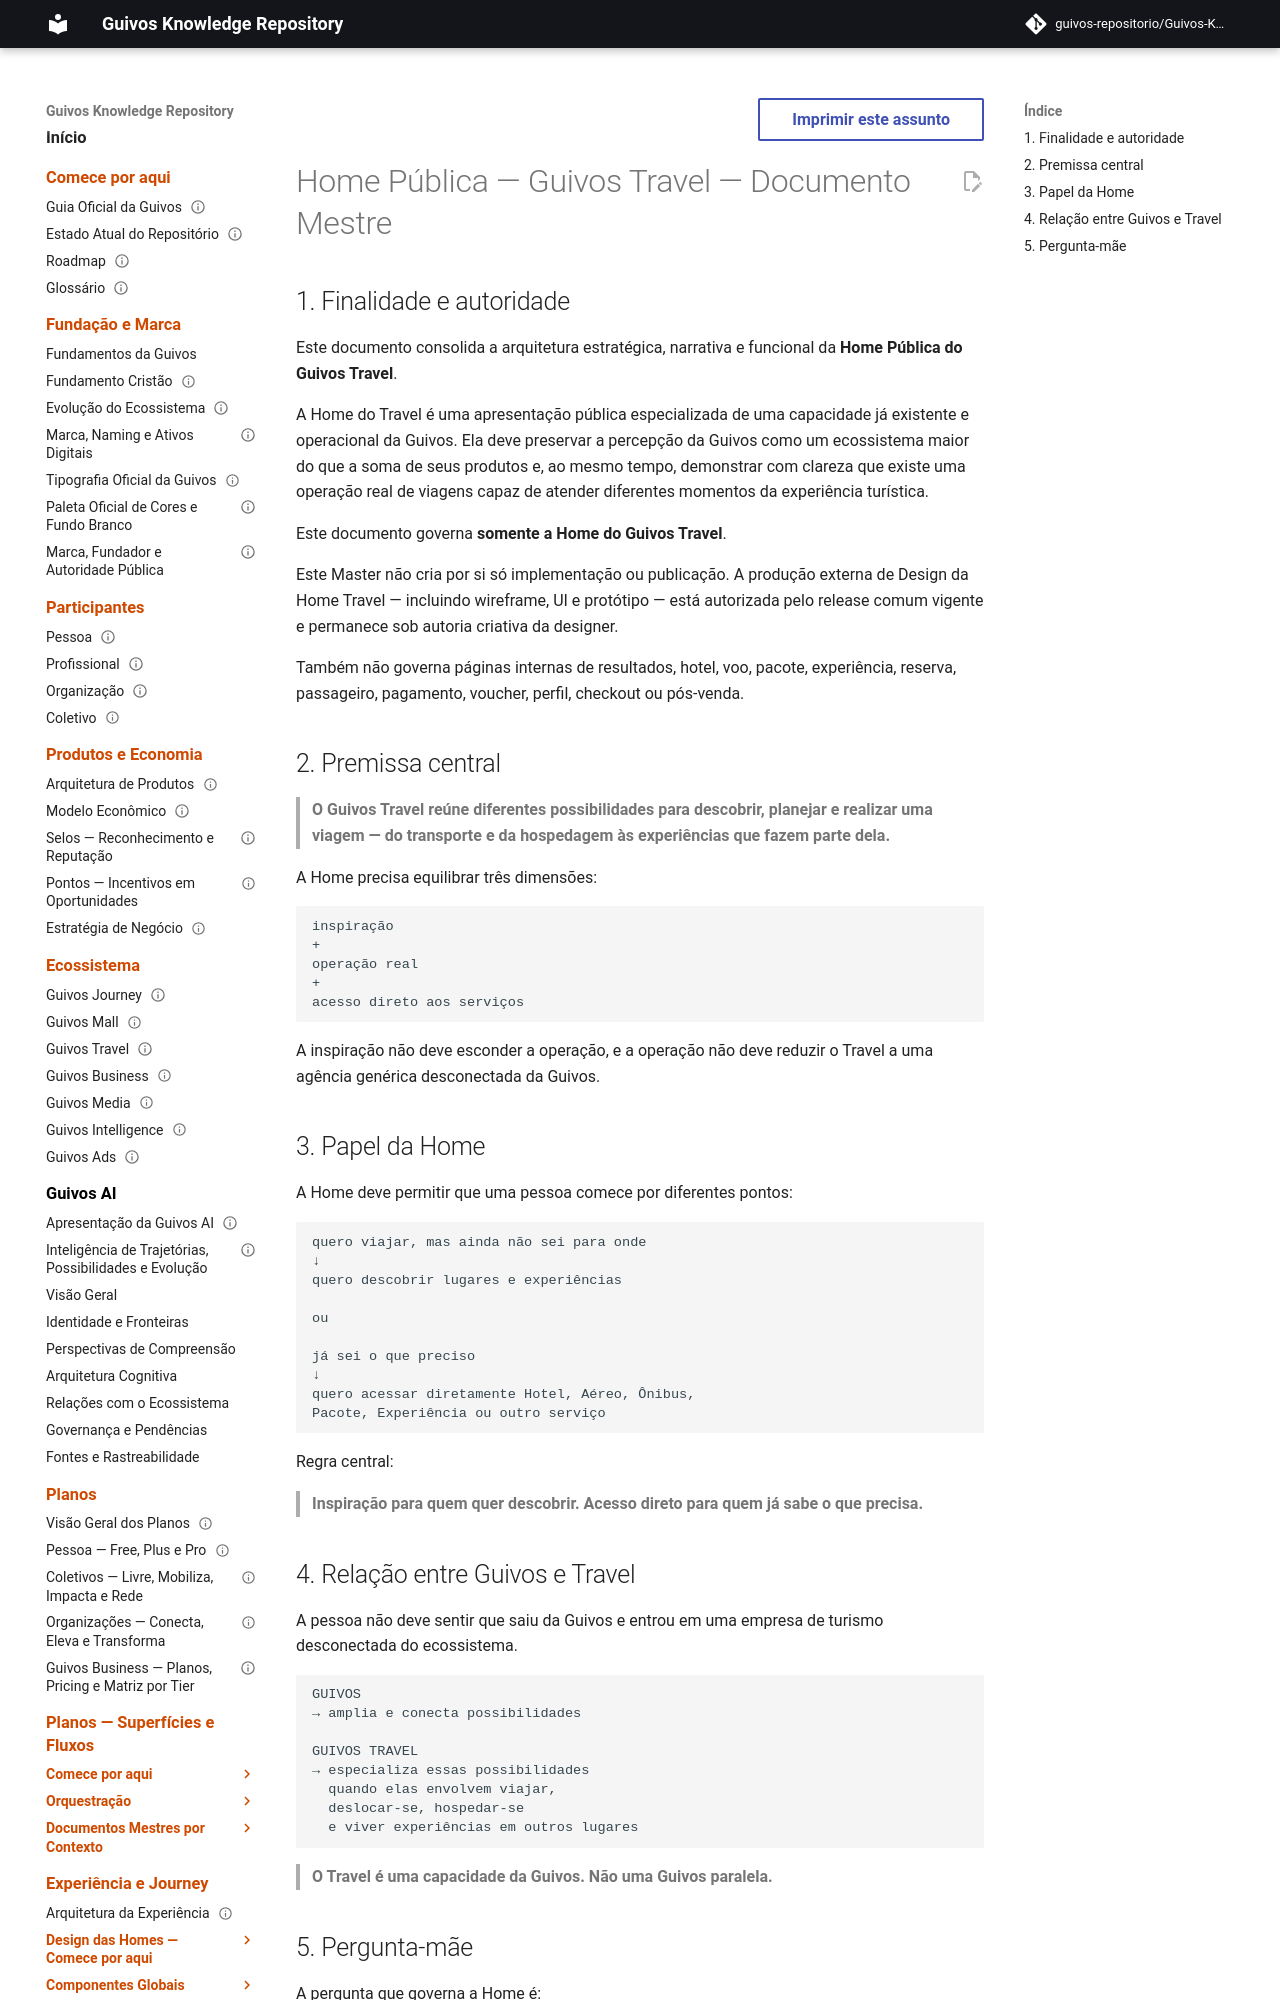

repository: guivos-repositorio/Guivos-Knowledge-Repository · page: experience-architecture/public-home-travel-master-document/index.html · generator: mkdocs

---
id: GKR-UX-HOME-TRAVEL-MASTER-001
title: Home Pública — Guivos Travel — Documento Mestre
status: active
version: 1.1.6
owner: Experience Architecture
last_updated: 2026-09-25
normative: false
maturity: reconciled_for_external_design
parents:
  - GKR-UX-HOME-MASTER-001
  - GPA-003
  - GKR-STATE-001
related:
  - GPA-002
  - GPA-003
  - GPA-004
  - GLPA-001
  - GEM-005
---

# Home Pública — Guivos Travel — Documento Mestre

## 1. Finalidade e autoridade

Este documento consolida a arquitetura estratégica, narrativa e funcional da **Home Pública do Guivos Travel**.

A Home do Travel é uma apresentação pública especializada de uma capacidade já existente e operacional da Guivos. Ela deve preservar a percepção da Guivos como um ecossistema maior do que a soma de seus produtos e, ao mesmo tempo, demonstrar com clareza que existe uma operação real de viagens capaz de atender diferentes momentos da experiência turística.

Este documento governa **somente a Home do Guivos Travel**.

Este Master não cria por si só implementação ou publicação. A produção externa de Design da Home Travel — incluindo wireframe, UI e protótipo — está autorizada pelo release comum vigente e permanece sob autoria criativa da designer.

Também não governa páginas internas de resultados, hotel, voo, pacote, experiência, reserva, passageiro, pagamento, voucher, perfil, checkout ou pós-venda.

## 2. Premissa central

> **O Guivos Travel reúne diferentes possibilidades para descobrir, planejar e realizar uma viagem — do transporte e da hospedagem às experiências que fazem parte dela.**

A Home precisa equilibrar três dimensões:

```text
inspiração
+
operação real
+
acesso direto aos serviços
```

A inspiração não deve esconder a operação, e a operação não deve reduzir o Travel a uma agência genérica desconectada da Guivos.
